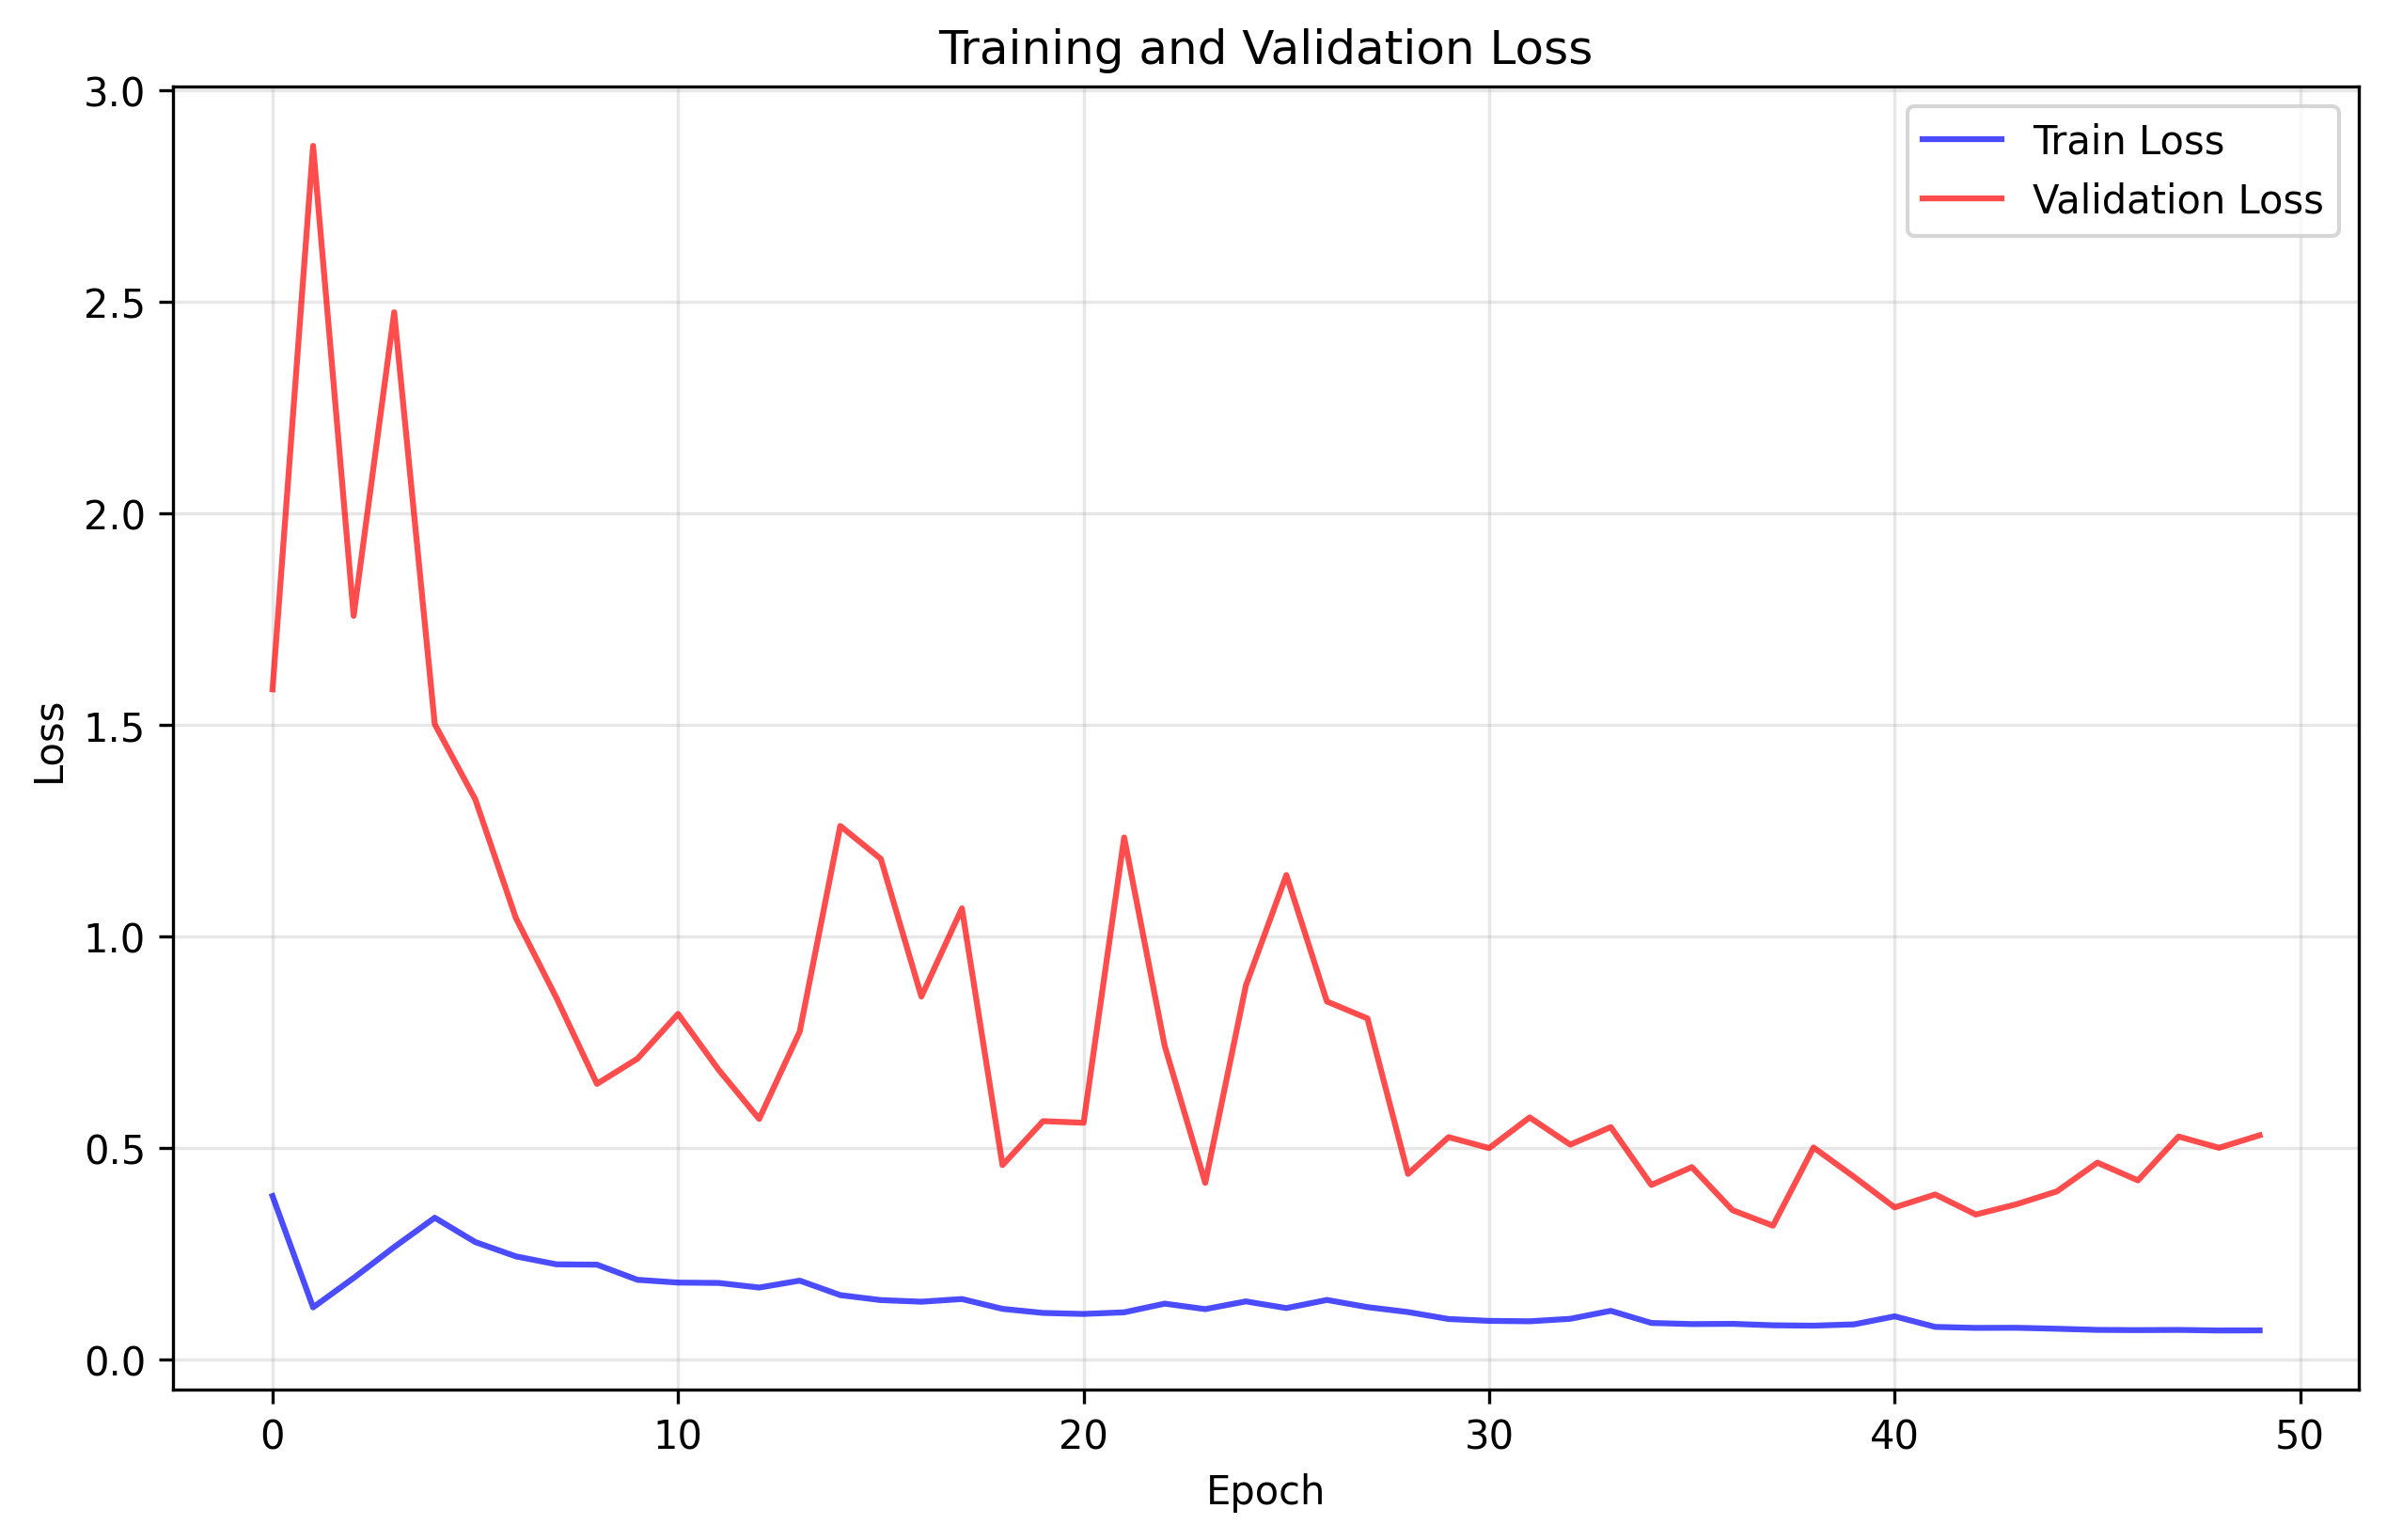

Source data for this figure (header and first rows):
train_loss, val_loss
0.3861, 1.584
0.1232, 2.869
0.1926, 1.758
0.2657, 2.475
0.335, 1.502
0.2775, 1.324
0.2437, 1.044
0.2249, 0.8548
0.2241, 0.6515
0.1883, 0.7111
0.1817, 0.8167
0.1809, 0.6848
0.17, 0.5686
0.1863, 0.775
0.1521, 1.261
0.1403, 1.183
0.1365, 0.8579
0.1428, 1.066
0.1196, 0.4595
0.11, 0.5634
0.1076, 0.5595
0.1115, 1.234
0.132, 0.7412
0.119, 0.4175
0.1372, 0.8834
0.1214, 1.145
0.1407, 0.8462
0.1237, 0.8061
0.1121, 0.4386
0.09562, 0.5255
0.09122, 0.4996
0.09027, 0.5721
0.09609, 0.5078
0.115, 0.5492
0.08631, 0.4126
0.08368, 0.4547
0.08425, 0.353
0.08078, 0.3162
0.07989, 0.501
0.08299, 0.4316
0.1019, 0.3595
0.077, 0.39
0.07464, 0.3426
0.07494, 0.3668
0.07263, 0.3973
0.0699, 0.4653
0.06937, 0.4233
0.06984, 0.5269
0.06848, 0.5003
0.06879, 0.53
